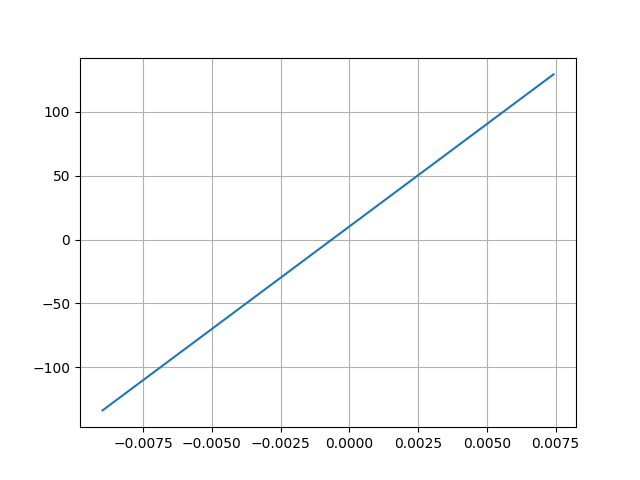

The table this chart was drawn from, first rows:
Desplacment, Force
0.007419, 129.3
-0.00897, -133.8
